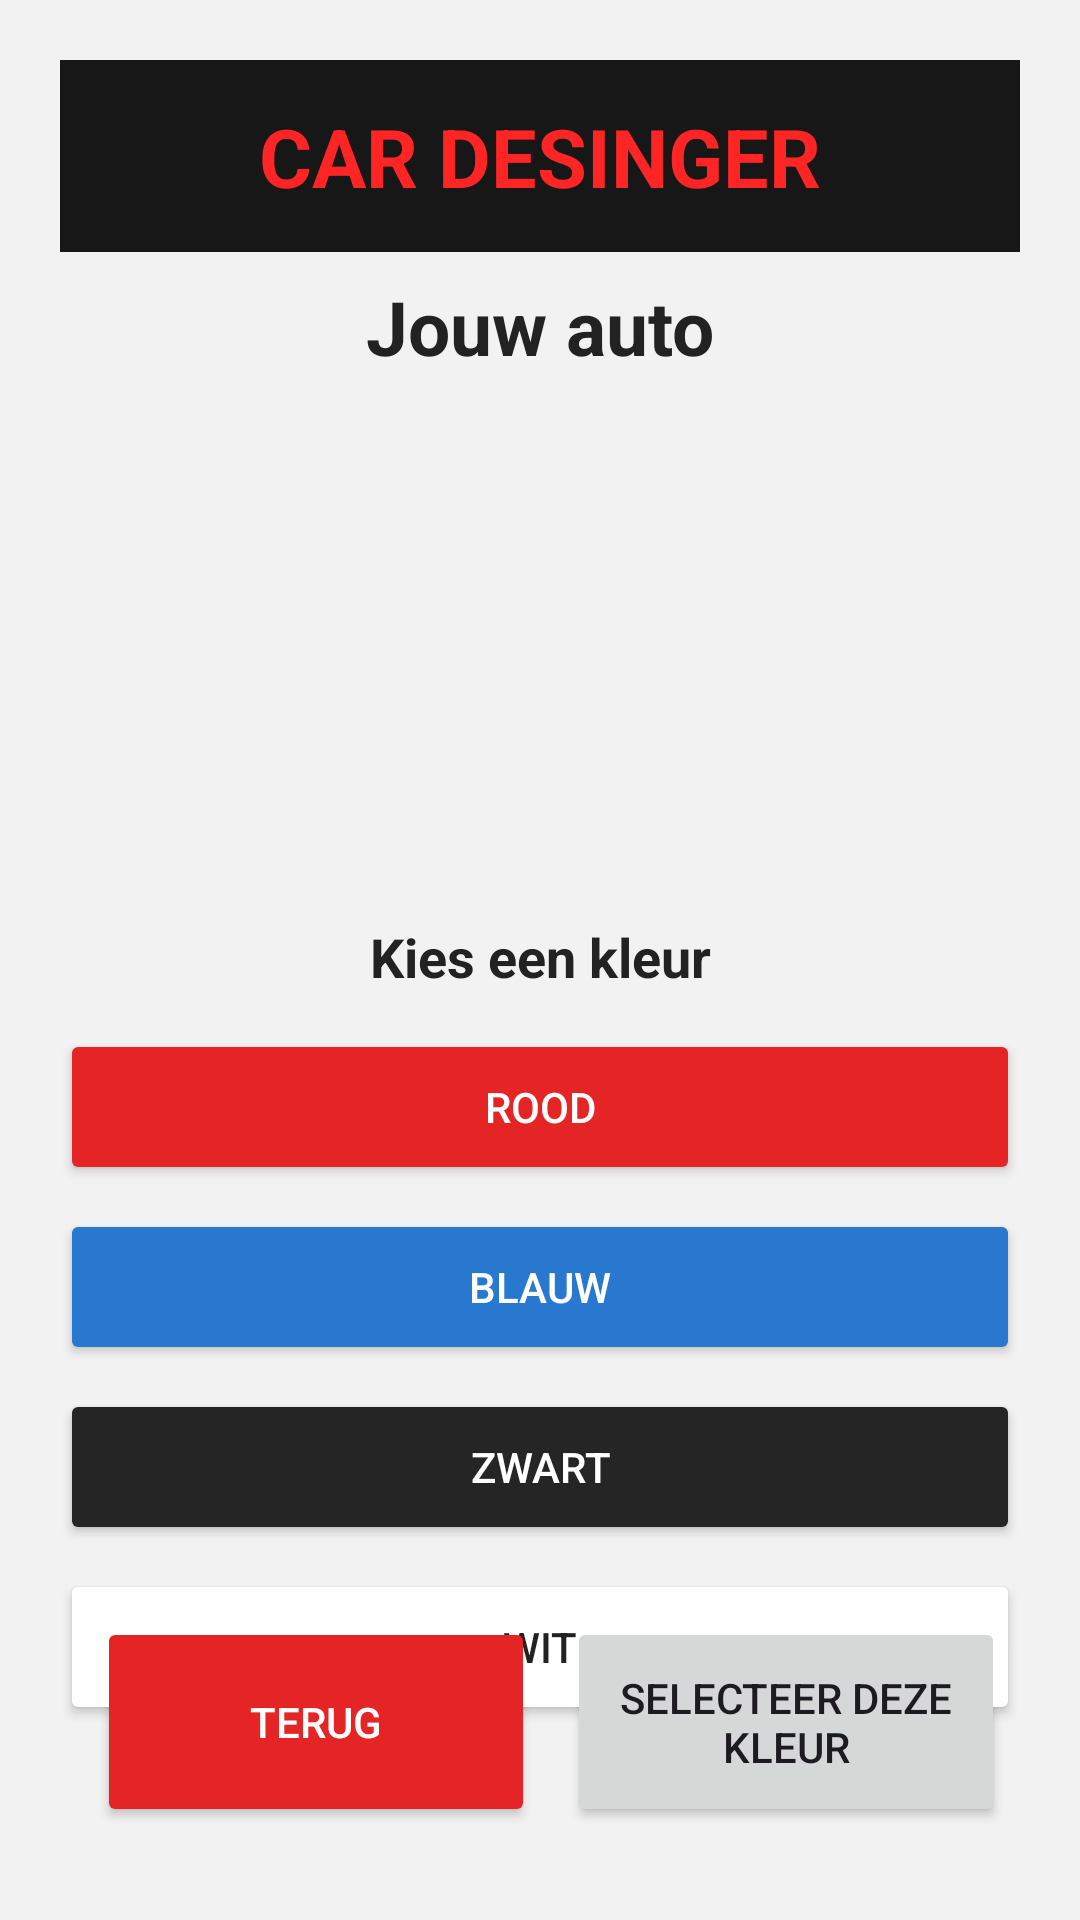

Here is an Android app screen rendered from its layout file. Give the layout XML and the strings, colors and styles it references.
<!-- AndroidManifest.xml: application theme Theme.AndroidAppCarDesigner -->
<!-- res/layout/activity_main2.xml -->
<?xml version="1.0" encoding="utf-8"?>
<androidx.constraintlayout.widget.ConstraintLayout
    xmlns:android="http://schemas.android.com/apk/res/android"
    xmlns:app="http://schemas.android.com/apk/res-auto"
    xmlns:tools="http://schemas.android.com/tools"
    android:id="@+id/main"
    android:layout_width="match_parent"
    android:layout_height="match_parent"
    android:background="#F2F2F2"
    android:padding="20dp">

    <TextView
        android:id="@+id/logoCarDesinger"
        android:layout_width="0dp"
        android:layout_height="64dp"
        android:background="#171717"
        android:gravity="center"
        android:text="CAR DESINGER"
        android:textColor="#FF2525"
        android:textSize="27sp"
        android:textStyle="bold"
        app:layout_constraintTop_toTopOf="parent"
        app:layout_constraintStart_toStartOf="parent"
        app:layout_constraintEnd_toEndOf="parent" />

    <TextView
        android:id="@+id/titelAuto"
        android:layout_width="wrap_content"
        android:layout_height="wrap_content"
        android:layout_marginTop="8dp"
        android:text="Jouw auto"
        android:textColor="#222222"
        android:textSize="25sp"
        android:textStyle="bold"
        app:layout_constraintEnd_toEndOf="parent"
        app:layout_constraintStart_toStartOf="parent"
        app:layout_constraintTop_toBottomOf="@id/logoCarDesinger" />

    <ImageView
        android:id="@+id/imageView2"
        android:layout_width="338dp"
        android:layout_height="161dp"
        android:layout_marginTop="8dp"
        android:contentDescription="Gekozen auto"
        android:scaleType="fitCenter"
        app:layout_constraintEnd_toEndOf="parent"
        app:layout_constraintHorizontal_bias="0.484"
        app:layout_constraintStart_toStartOf="parent"
        app:layout_constraintTop_toBottomOf="@id/titelAuto" />

    <TextView
        android:id="@+id/geselecteerdeKleur"
        android:layout_width="wrap_content"
        android:layout_height="wrap_content"
        android:layout_marginTop="12dp"
        android:text="Kies een kleur"
        android:textColor="#222222"
        android:textSize="18sp"
        android:textStyle="bold"
        app:layout_constraintTop_toBottomOf="@id/imageView2"
        app:layout_constraintStart_toStartOf="parent"
        app:layout_constraintEnd_toEndOf="parent" />

    <Button
        android:id="@+id/kleurRood"
        android:layout_width="0dp"
        android:layout_height="52dp"
        android:layout_marginTop="12dp"
        android:backgroundTint="#E52525"
        android:text="Rood"
        android:textColor="#FFFFFF"
        app:layout_constraintTop_toBottomOf="@id/geselecteerdeKleur"
        app:layout_constraintStart_toStartOf="parent"
        app:layout_constraintEnd_toEndOf="parent" />

    <Button
        android:id="@+id/kleurBlauw"
        android:layout_width="0dp"
        android:layout_height="52dp"
        android:layout_marginTop="8dp"
        android:backgroundTint="#2878D0"
        android:text="Blauw"
        android:textColor="#FFFFFF"
        app:layout_constraintTop_toBottomOf="@id/kleurRood"
        app:layout_constraintStart_toStartOf="parent"
        app:layout_constraintEnd_toEndOf="parent" />

    <Button
        android:id="@+id/kleurZwart"
        android:layout_width="0dp"
        android:layout_height="52dp"
        android:layout_marginTop="8dp"
        android:backgroundTint="#252525"
        android:text="Zwart"
        android:textColor="#FFFFFF"
        app:layout_constraintTop_toBottomOf="@id/kleurBlauw"
        app:layout_constraintStart_toStartOf="parent"
        app:layout_constraintEnd_toEndOf="parent" />

    <Button
        android:id="@+id/kleurWit"
        android:layout_width="0dp"
        android:layout_height="52dp"
        android:layout_marginTop="8dp"
        android:backgroundTint="#FFFFFF"
        android:text="Wit"
        android:textColor="#222222"
        app:layout_constraintTop_toBottomOf="@id/kleurZwart"
        app:layout_constraintStart_toStartOf="parent"
        app:layout_constraintEnd_toEndOf="parent" />

    <Button
        android:id="@+id/button2"
        android:layout_width="146dp"
        android:layout_height="70dp"
        android:backgroundTint="#E52525"
        android:text="Terug"
        android:textColor="#FFFFFF"
        app:layout_constraintBottom_toBottomOf="parent"
        app:layout_constraintEnd_toEndOf="parent"
        app:layout_constraintHorizontal_bias="0.071"
        app:layout_constraintStart_toStartOf="parent"
        app:layout_constraintTop_toTopOf="parent"
        app:layout_constraintVertical_bias="0.979" />

    <Button
        android:id="@+id/button3"
        android:layout_width="146dp"
        android:layout_height="70dp"
        android:text="selecteer deze kleur"
        app:layout_constraintBottom_toBottomOf="parent"
        app:layout_constraintEnd_toEndOf="parent"
        app:layout_constraintHorizontal_bias="0.68"
        app:layout_constraintStart_toEndOf="@+id/button2"
        app:layout_constraintTop_toTopOf="parent"
        app:layout_constraintVertical_bias="0.979" />

</androidx.constraintlayout.widget.ConstraintLayout>
<!-- resources referenced by this layout -->
<resources>
  <style name="Theme.AndroidAppCarDesigner" parent="Base.Theme.AndroidAppCarDesigner" />
  <style name="Base.Theme.AndroidAppCarDesigner" parent="Theme.Material3.DayNight.NoActionBar">
  
          
          <item name="colorPrimary">#E52525</item>
          <item name="colorPrimaryContainer">#C90000</item>
  
          
          <item name="colorControlActivated">#E52525</item>
          <item name="colorAccent">#E52525</item>
  
          
          <item name="android:statusBarColor">#E52525</item>
  
      </style>
</resources>
